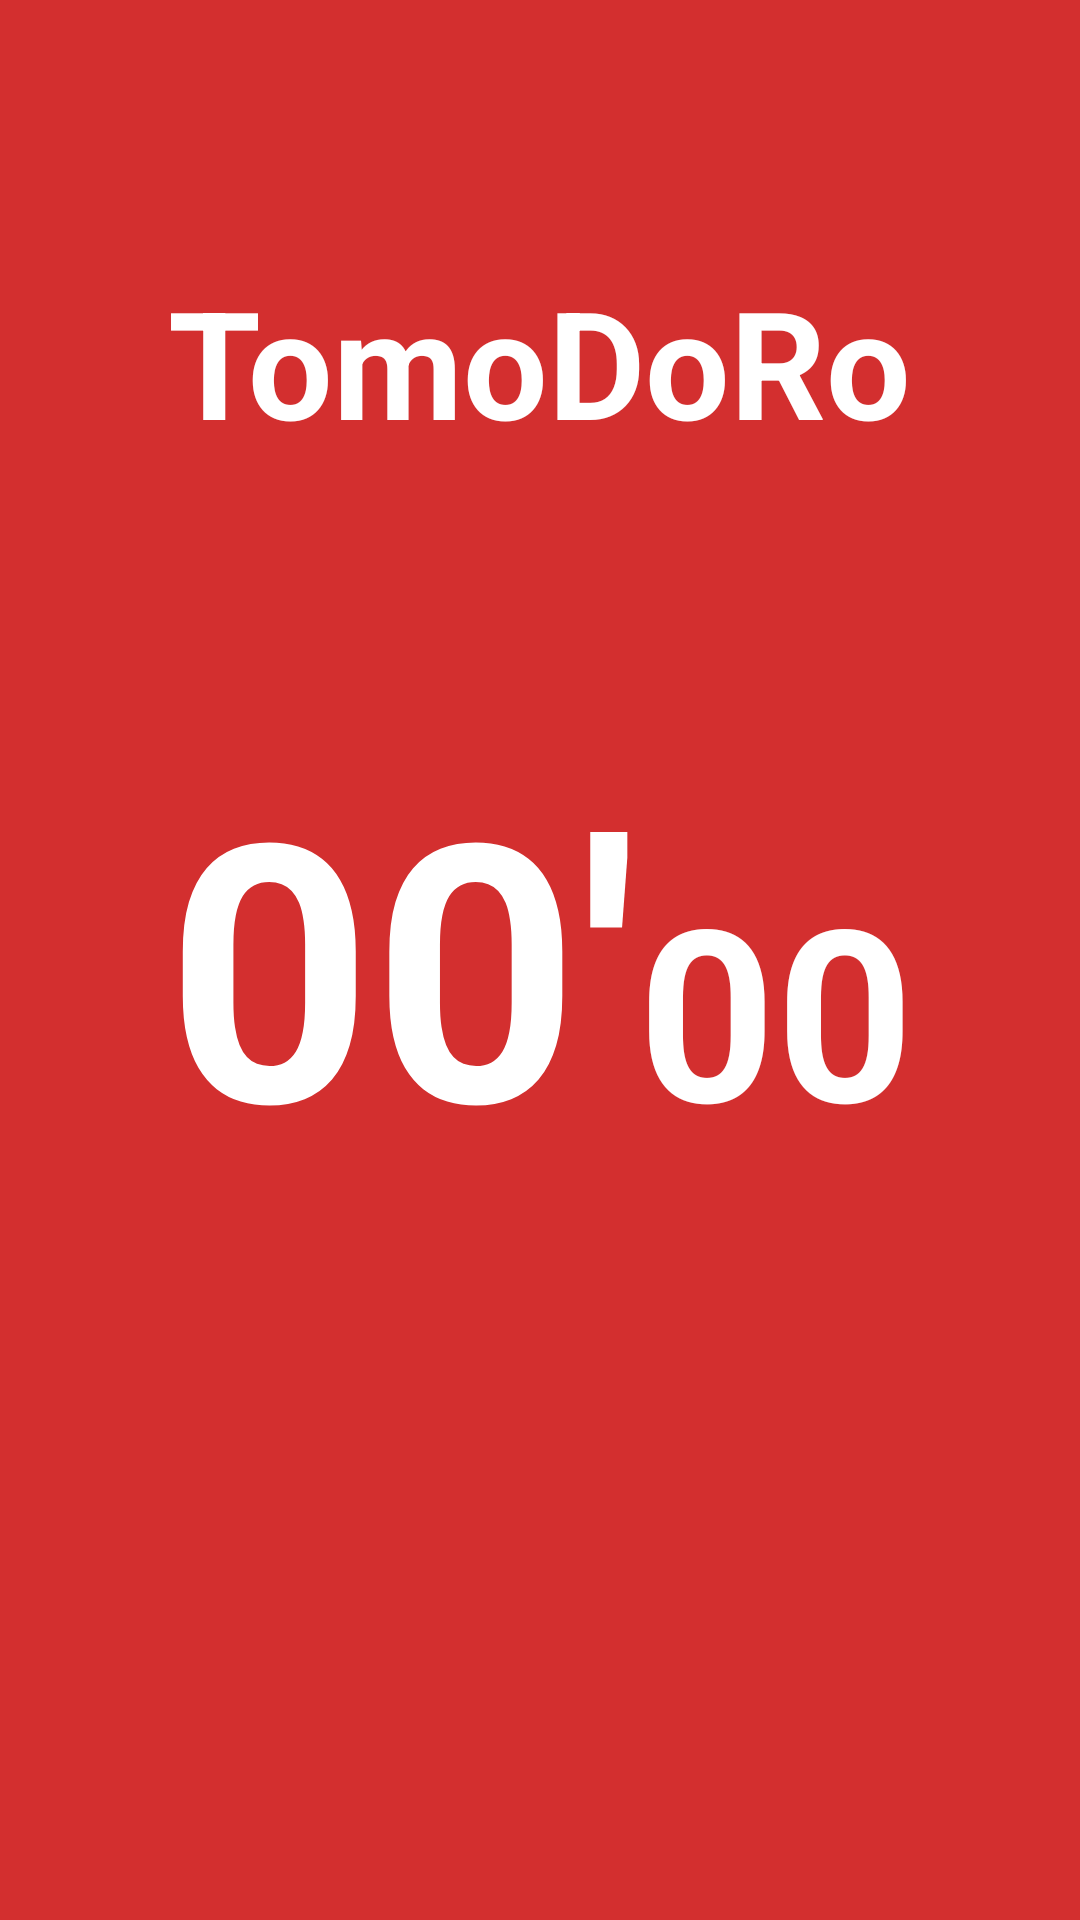

Reconstruct the res/layout file that produces this screen, plus the resources it refers to.
<!-- AndroidManifest.xml: activity theme Theme.BasicReviewCodeNoTopBar -->
<!-- res/layout/activity_tomato_timer.xml -->
<?xml version="1.0" encoding="utf-8"?>
<androidx.constraintlayout.widget.ConstraintLayout xmlns:android="http://schemas.android.com/apk/res/android"
    xmlns:app="http://schemas.android.com/apk/res-auto"
    xmlns:tools="http://schemas.android.com/tools"
    android:layout_width="match_parent"
    android:layout_height="match_parent"
    tools:context=".TomatoTimerActivity"
    android:background="@color/pomodoro_red">

    <TextView
        android:layout_width="wrap_content"
        android:layout_height="wrap_content"
        android:textColor="@color/white"
        android:textSize="50sp"
        android:text="TomoDoRo"
        android:textStyle="bold"
        app:layout_constraintEnd_toEndOf="parent"
        app:layout_constraintStart_toStartOf="parent"
        app:layout_constraintTop_toTopOf="parent"
        app:layout_constraintBottom_toTopOf="@id/pomodoro_min_text_view"/>

    <TextView
        android:id="@+id/pomodoro_min_text_view"
        android:layout_width="wrap_content"
        android:layout_height="wrap_content"
        android:text="00'"
        android:textStyle="bold"
        android:textSize="120sp"
        android:textColor="@color/white"
        app:layout_constraintHorizontal_chainStyle="packed"
        app:layout_constraintTop_toTopOf="parent"
        app:layout_constraintBottom_toBottomOf="parent"
        app:layout_constraintLeft_toLeftOf="parent"
        app:layout_constraintRight_toLeftOf="@id/pomodoro_second_text_view"
        tools:ignore="HardcodedText" />

    <TextView
        android:id="@+id/pomodoro_second_text_view"
        android:layout_width="wrap_content"
        android:layout_height="wrap_content"
        android:text="00"
        android:textStyle="bold"
        android:textSize="80sp"
        android:textColor="@color/white"
        app:layout_constraintTop_toTopOf="parent"
        app:layout_constraintBottom_toBottomOf="parent"
        app:layout_constraintRight_toRightOf="parent"
        app:layout_constraintLeft_toRightOf="@id/pomodoro_min_text_view"
        app:layout_constraintBaseline_toBaselineOf="@id/pomodoro_min_text_view"
        tools:ignore="HardcodedText" />

    <SeekBar
        android:id="@+id/pomodoro_seek_bar"
        android:layout_width="0dp"
        android:layout_height="wrap_content"
        app:layout_constraintLeft_toLeftOf="parent"
        app:layout_constraintRight_toRightOf="parent"
        app:layout_constraintBottom_toBottomOf="parent"
        android:layout_marginHorizontal="15dp"
        app:layout_constraintTop_toBottomOf="@id/pomodoro_min_text_view"
        android:max="60"
        android:thumb="@drawable/ic_baseline_unfold_less_24"
        android:progressDrawable="@color/transparent"
        app:tickMark="@drawable/seek_bar_thumb"/>

</androidx.constraintlayout.widget.ConstraintLayout>
<!-- resources referenced by this layout -->
<resources>
  <color name="pomodoro_red">#FFD32F2F</color>
  <color name="transparent">#00000000</color>
  <color name="white">#FFFFFFFF</color>
  <style name="Theme.BasicReviewCodeNoTopBar" parent="Theme.MaterialComponents.DayNight.NoActionBar">
  
  
          <item name="android:statusBarColor" tools:targetApi="l">@color/status_bar</item>
          <item name="android:windowLightStatusBar">true</item>
  
      </style>
  <color name="status_bar">#00000000</color>
</resources>
